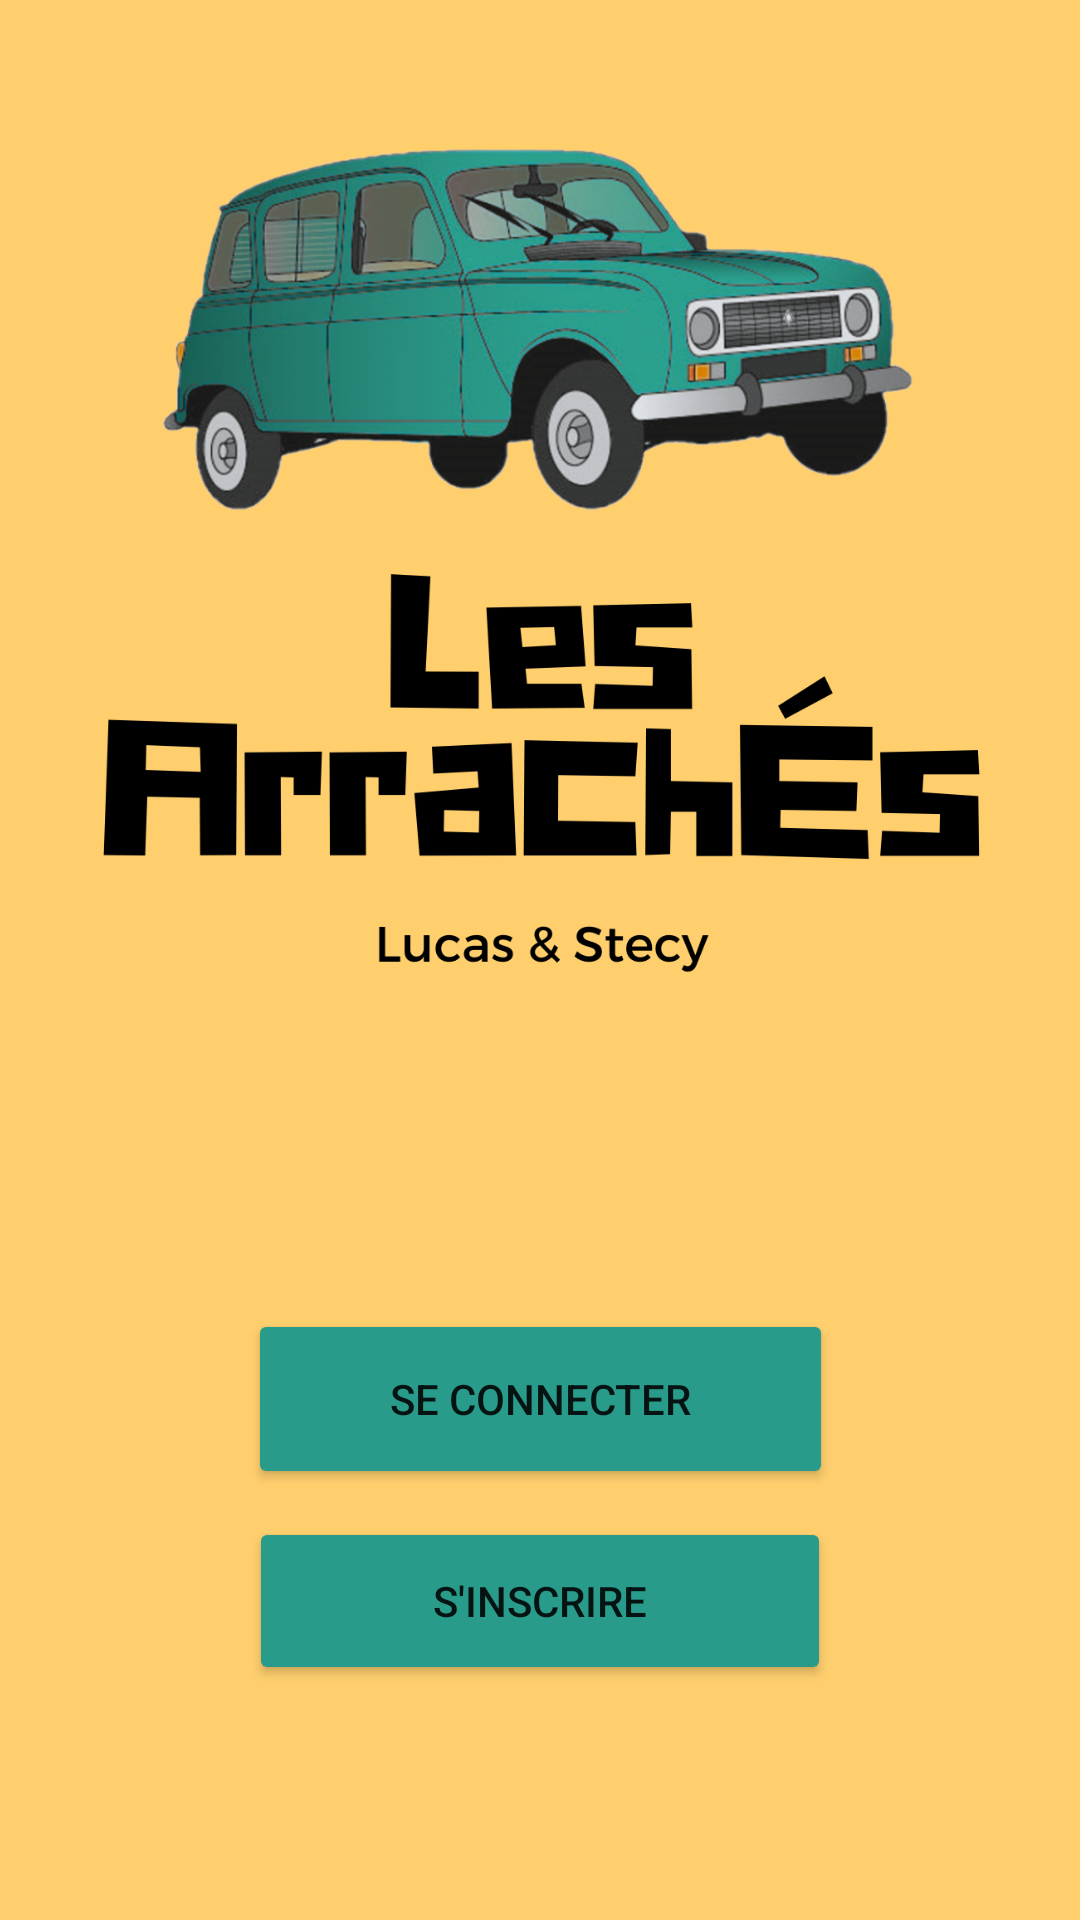

Write the Android layout XML for this screen, with the resource values it uses.
<!-- AndroidManifest.xml: application theme Theme.AppSLAM -->
<!-- res/layout/activity_main.xml -->
<?xml version="1.0" encoding="utf-8"?>
<androidx.constraintlayout.widget.ConstraintLayout xmlns:android="http://schemas.android.com/apk/res/android"
    xmlns:app="http://schemas.android.com/apk/res-auto"
    xmlns:tools="http://schemas.android.com/tools"
    android:layout_width="match_parent"
    android:layout_height="match_parent"
    android:background="#ffcf6e"
    tools:context=".MainActivity">

    <ImageView
        android:id="@+id/imageView2"
        android:layout_width="415dp"
        android:layout_height="427dp"
        app:layout_constraintEnd_toEndOf="parent"
        app:layout_constraintStart_toStartOf="parent"
        app:layout_constraintTop_toTopOf="parent"
        app:srcCompat="@drawable/logo" />

    <Button
        android:id="@+id/connectButton"
        android:layout_width="195dp"
        android:layout_height="60dp"
        android:backgroundTint="#299B8A"
        android:onClick="onConnectAction"
        android:text="Se connecter"
        app:layout_constraintBottom_toTopOf="@+id/registerButton"
        app:layout_constraintEnd_toEndOf="parent"
        app:layout_constraintStart_toStartOf="parent"
        app:layout_constraintTop_toBottomOf="@+id/imageView2" />

    <Button
        android:id="@+id/registerButton"
        android:layout_width="194dp"
        android:layout_height="56dp"
        android:backgroundTint="#299B8A"
        android:onClick="onRegisterAction"
        android:text="S'inscrire"
        app:layout_constraintBottom_toBottomOf="parent"
        app:layout_constraintEnd_toEndOf="parent"
        app:layout_constraintStart_toStartOf="parent"
        app:layout_constraintTop_toBottomOf="@+id/imageView2" />
</androidx.constraintlayout.widget.ConstraintLayout>
<!-- resources referenced by this layout -->
<resources>
  <!-- drawable logo: png bitmap (drawable, 406974 bytes) -->
  <style name="Theme.AppSLAM" parent="Theme.MaterialComponents.DayNight.NoActionBar">
          
          <item name="colorPrimary">@color/purple_500</item>
          <item name="colorPrimaryVariant">@color/purple_700</item>
          <item name="colorOnPrimary">@color/white</item>
          
          <item name="colorSecondary">@color/teal_200</item>
          <item name="colorSecondaryVariant">@color/teal_700</item>
          <item name="colorOnSecondary">@color/black</item>
          
          <item name="android:statusBarColor" tools:targetApi="l">?attr/colorPrimaryVariant</item>
          
      </style>
  <!-- not gathered from this repository: default colours our renderer supplied (Android Studio template values) -->
  <color name="purple_500">#FF6200EE</color>
  <color name="purple_700">#FF3700B3</color>
  <color name="teal_200">#FF03DAC5</color>
  <color name="teal_700">#FF018786</color>
  <color name="black">#FF000000</color>
  <color name="white">#FFFFFFFF</color>
</resources>
